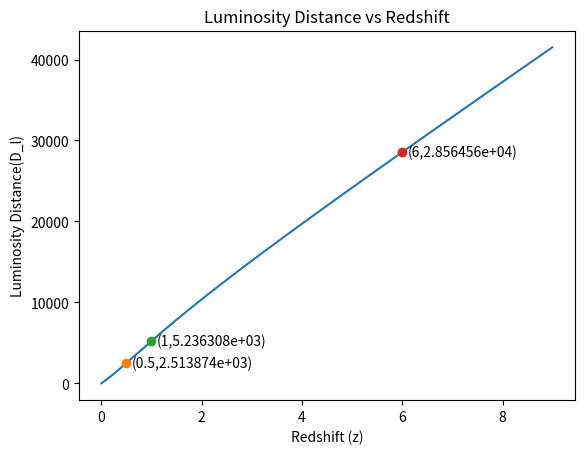

Write Python code to recreate this figure.
import matplotlib.pyplot as plt
import numpy as np

Dh = 4283
Om = .3
Ol = .7
Ok = 0

def indefinite(z):
    return -0.315798*np.log(3.97906*z**2+2.68048*z+5.70143)+0.631596*np.log(5.27763*z + 12.2776)+1.09396*np.arctan(0.870584* z + 0.293233)

def Dl(z):
    return (1+z)*Dh*(indefinite(z)-indefinite(0))

z = np.arange(0.0, 9, .01)
y = Dl(z)

z_set=[.5,1,6]

plt.plot(z , y)
plt.xlabel("Redshift (z)")
plt.ylabel("Luminosity Distance(D_l)")
plt.title("Luminosity Distance vs Redshift")

for i in z_set:
    plt.plot(i,Dl(i),'o')
    plt.annotate("(%s,%e)"%(i,Dl(i)) , xy = (i,Dl(i)), xytext=(i+.1,Dl(i)-500))
plt.savefig("LumDis v z")    
plt.show()

